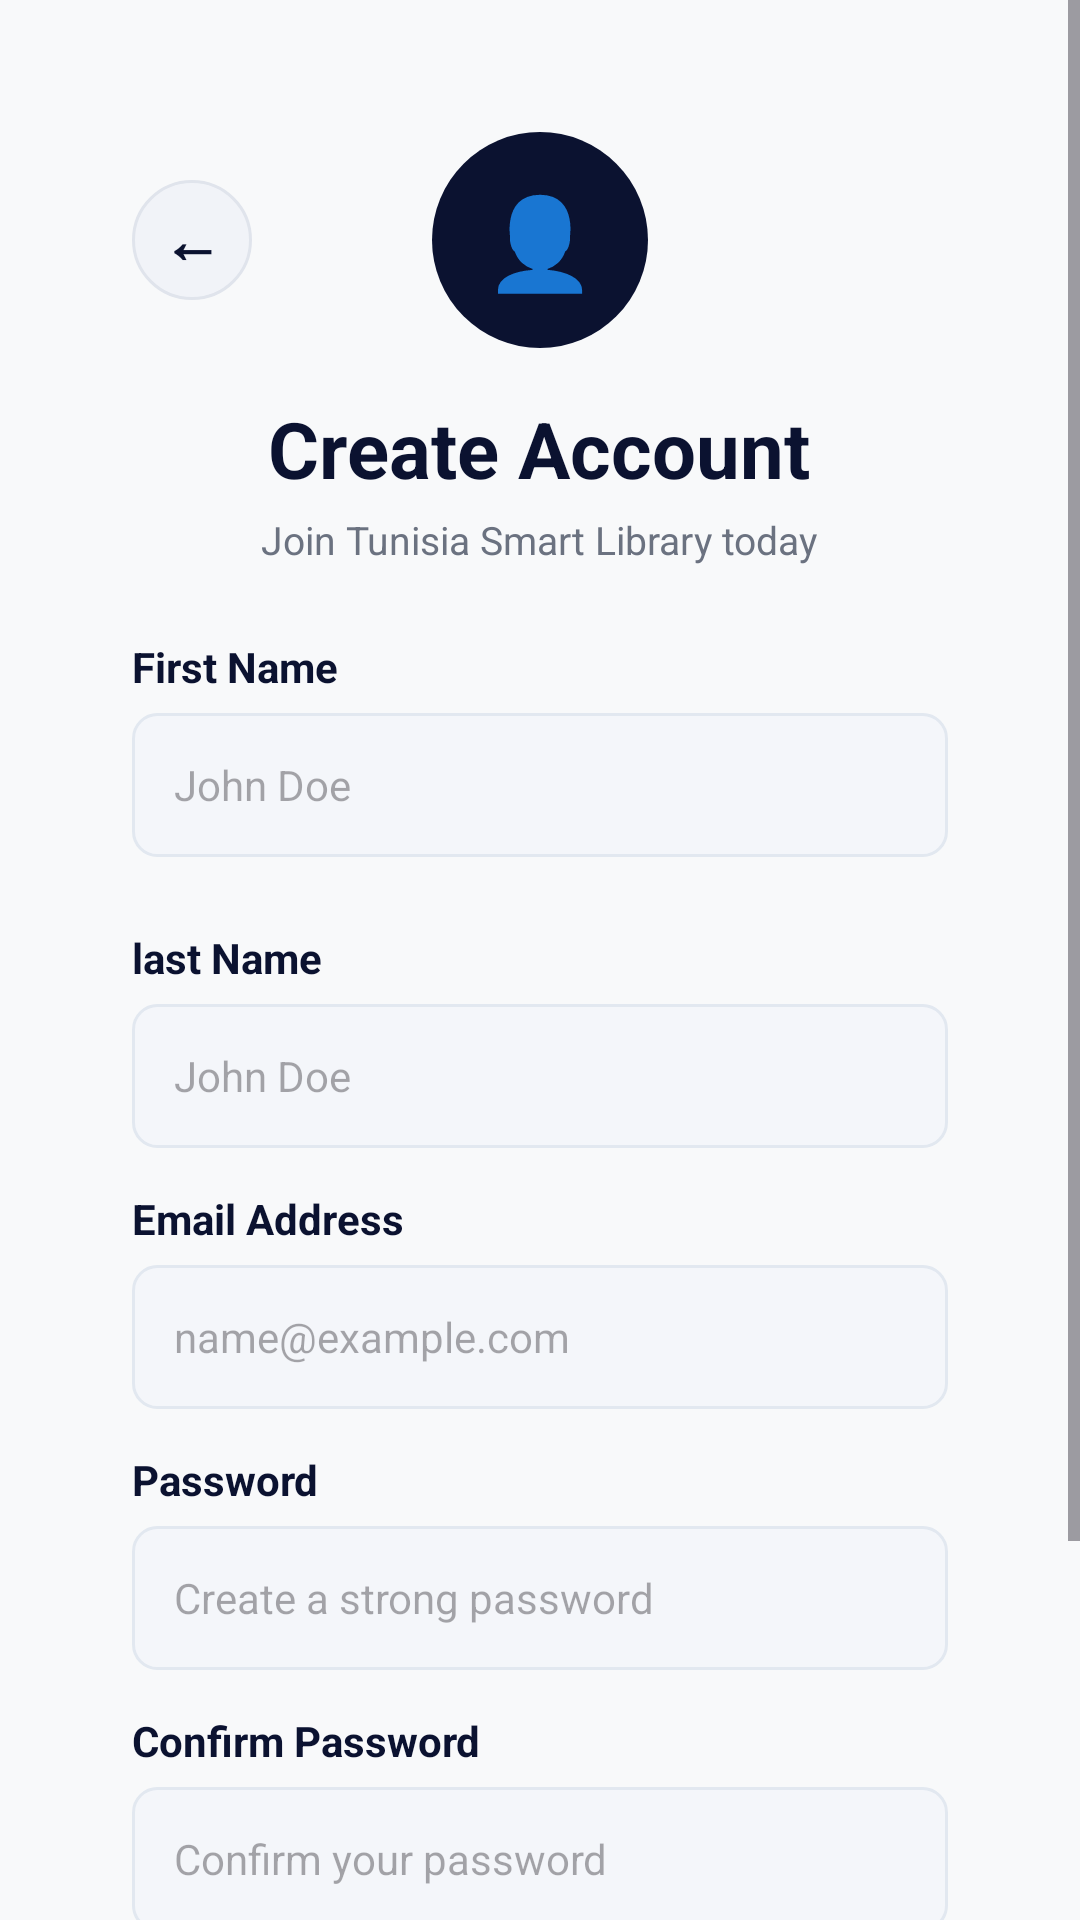

Produce the Android XML layout that renders to this screen, including the resource entries it uses.
<!-- AndroidManifest.xml: application theme Theme.TunisiaSmartLibrary -->
<!-- res/layout/activity_registre.xml -->
<?xml version="1.0" encoding="utf-8"?>
<ScrollView xmlns:android="http://schemas.android.com/apk/res/android"
    android:id="@+id/main"
    android:layout_width="match_parent"
    android:layout_height="match_parent"
    android:background="@color/app_bg"
    android:fillViewport="true">

    <LinearLayout
        android:layout_width="match_parent"
        android:layout_height="wrap_content"
        android:gravity="center"
        android:orientation="vertical"
        android:padding="20dp">

        <LinearLayout
            android:layout_width="match_parent"
            android:layout_height="wrap_content"
            android:background="@drawable/bg_card"
            android:elevation="8dp"
            android:gravity="center_horizontal"
            android:orientation="vertical"
            android:padding="24dp">

            
            <FrameLayout
                android:layout_width="match_parent"
                android:layout_height="wrap_content">

                <TextView
                    android:id="@+id/btn_retour"
                    android:layout_width="40dp"
                    android:layout_height="40dp"
                    android:layout_gravity="start|center_vertical"
                    android:background="@drawable/bg_back_btn"
                    android:clickable="true"
                    android:focusable="true"
                    android:gravity="center"
                    android:text="←"
                    android:textColor="@color/navy"
                    android:textSize="20sp"
                    android:textStyle="bold" />

                <TextView
                    android:layout_width="72dp"
                    android:layout_height="72dp"
                    android:layout_gravity="center"
                    android:background="@drawable/bg_circle_navy"
                    android:gravity="center"
                    android:text="👤"
                    android:textSize="30sp" />
            </FrameLayout>

            <TextView
                android:layout_width="wrap_content"
                android:layout_height="wrap_content"
                android:layout_marginTop="16dp"
                android:text="Create Account"
                android:textColor="@color/navy"
                android:textSize="26sp"
                android:textStyle="bold" />

            <TextView
                android:layout_width="wrap_content"
                android:layout_height="wrap_content"
                android:layout_marginTop="4dp"
                android:text="Join Tunisia Smart Library today"
                android:textColor="@color/text_muted"
                android:textSize="13sp" />

            <TextView
                android:layout_width="match_parent"
                android:layout_height="wrap_content"
                android:layout_marginTop="24dp"
                android:text="First Name"
                android:textColor="@color/navy"
                android:textStyle="bold" />

            <EditText
                android:id="@+id/etFName"
                android:layout_width="match_parent"
                android:layout_height="48dp"
                android:layout_marginTop="6dp"
                android:background="@drawable/bg_input"
                android:hint="John Doe"
                android:inputType="textPersonName"
                android:paddingHorizontal="14dp"
                android:textSize="14sp" />

            <TextView
                android:layout_width="match_parent"
                android:layout_height="wrap_content"
                android:layout_marginTop="24dp"
                android:text="last Name"
                android:textColor="@color/navy"
                android:textStyle="bold" />

            <EditText
                android:id="@+id/etLName"
                android:layout_width="match_parent"
                android:layout_height="48dp"
                android:layout_marginTop="6dp"
                android:background="@drawable/bg_input"
                android:hint="John Doe"
                android:inputType="textPersonName"
                android:paddingHorizontal="14dp"
                android:textSize="14sp" />

            <TextView
                android:layout_width="match_parent"
                android:layout_height="wrap_content"
                android:layout_marginTop="14dp"
                android:text="Email Address"
                android:textColor="@color/navy"
                android:textStyle="bold" />

            <EditText
                android:id="@+id/etEmail"
                android:layout_width="match_parent"
                android:layout_height="48dp"
                android:layout_marginTop="6dp"
                android:background="@drawable/bg_input"
                android:hint="name@example.com"
                android:inputType="textEmailAddress"
                android:paddingHorizontal="14dp"
                android:textSize="14sp" />

            <TextView
                android:layout_width="match_parent"
                android:layout_height="wrap_content"
                android:layout_marginTop="14dp"
                android:text="Password"
                android:textColor="@color/navy"
                android:textStyle="bold" />

            <EditText
                android:id="@+id/etPassword"
                android:layout_width="match_parent"
                android:layout_height="48dp"
                android:layout_marginTop="6dp"
                android:background="@drawable/bg_input"
                android:hint="Create a strong password"
                android:inputType="textPassword"
                android:paddingHorizontal="14dp"
                android:textSize="14sp" />

            <TextView
                android:layout_width="match_parent"
                android:layout_height="wrap_content"
                android:layout_marginTop="14dp"
                android:text="Confirm Password"
                android:textColor="@color/navy"
                android:textStyle="bold" />

            <EditText
                android:id="@+id/etConfirm"
                android:layout_width="match_parent"
                android:layout_height="48dp"
                android:layout_marginTop="6dp"
                android:background="@drawable/bg_input"
                android:hint="Confirm your password"
                android:inputType="textPassword"
                android:paddingHorizontal="14dp"
                android:textSize="14sp" />

            <Button
                android:id="@+id/btnRegister"
                android:layout_width="match_parent"
                android:layout_height="50dp"
                android:layout_marginTop="22dp"
                android:background="@drawable/bg_btn_navy"
                android:text="Sign Up"
                android:textAllCaps="false"
                android:textColor="@android:color/white"
                android:textSize="15sp"
                android:textStyle="bold" />

            <LinearLayout
                android:layout_width="wrap_content"
                android:layout_height="wrap_content"
                android:layout_marginTop="20dp"
                android:orientation="horizontal">

                <TextView
                    android:layout_width="wrap_content"
                    android:layout_height="wrap_content"
                    android:text="Already have an account? "
                    android:textColor="@color/text_muted"
                    android:textSize="13sp" />

                <TextView
                    android:id="@+id/tvGoLogin"
                    android:layout_width="wrap_content"
                    android:layout_height="wrap_content"
                    android:text="Sign In"
                    android:textColor="@color/gold"
                    android:textSize="13sp"
                    android:textStyle="bold" />
            </LinearLayout>

        </LinearLayout>
    </LinearLayout>
</ScrollView>
<!-- resources referenced by this layout -->
<resources>
  <color name="app_bg">#F8F9FA</color>
  <color name="gold">#C5A059</color>
  <color name="navy">#0B1230</color>
  <color name="text_muted">#6B7280</color>
  <!-- drawable bg_back_btn (drawable) -->
  <?xml version="1.0" encoding="utf-8"?>
  <ripple xmlns:android="http://schemas.android.com/apk/res/android"
      android:color="#22000000">
      <item>
          <shape android:shape="oval">
              <solid android:color="#F1F3F8" />
              <stroke
                  android:width="1dp"
                  android:color="#E0E4EC" />
          </shape>
      </item>
  </ripple>
  <!-- drawable bg_circle_navy (drawable) -->
  <?xml version="1.0" encoding="utf-8"?>
  <shape xmlns:android="http://schemas.android.com/apk/res/android" android:shape="oval">
      <solid android:color="@color/navy" />
  </shape>
  <!-- drawable bg_input (drawable) -->
  <shape xmlns:android="http://schemas.android.com/apk/res/android" android:shape="rectangle">
      <solid android:color="#F4F6FA"/>
      <stroke android:width="1dp" android:color="#E2E8F0"/>
      <corners android:radius="8dp"/>
  </shape>
  <style name="Theme.TunisiaSmartLibrary" parent="Base.Theme.TunisiaSmartLibrary" />
  <style name="Base.Theme.TunisiaSmartLibrary" parent="Theme.Material3.DayNight.NoActionBar">
          
      </style>
</resources>
